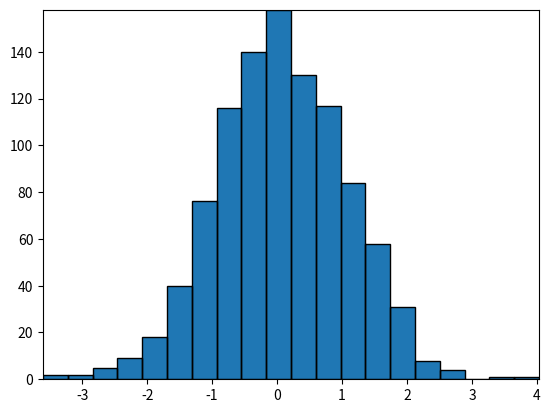

Generate this figure with matplotlib:
import numpy as np
import matplotlib.pyplot as plt
import matplotlib.patches as patches
import matplotlib.path as path

fig, ax = plt.subplots()

# Fixing random state for reproducibility
np.random.seed(19680801)


# histogram our data with numpy

data = np.random.randn(1000)
n, bins = np.histogram(data, 20)#値を50から20に変えました

# get the corners of the rectangles for the histogram
left = np.array(bins[:-1])
right = np.array(bins[1:])
bottom = np.zeros(len(left))
top = bottom + n


# we need a (numrects x numsides x 2) numpy array for the path helper
# function to build a compound path
XY = np.array([[left, left, right, right], [bottom, top, top, bottom]]).T

# get the Path object
barpath = path.Path.make_compound_path_from_polys(XY)

# make a patch out of it
patch = patches.PathPatch(barpath)
ax.add_patch(patch)

# update the view limits
ax.set_xlim(left[0], right[-1])
ax.set_ylim(bottom.min(), top.max())

plt.show()
